Labelled photos from "images", an image-classification folder in MIKIHERSHCOVITZ/ProductPrediction. The possible labels are: cakes cupcakes snack cakes, candy, chips pretzels snacks, chocolate, cookies biscuits, popcorn peanuts seeds related snacks.

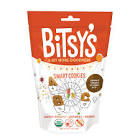
Label: cookies biscuits

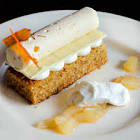
Label: cakes cupcakes snack cakes

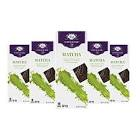
Label: chocolate

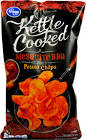
Label: chips pretzels snacks

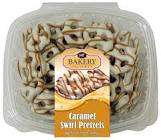
Label: popcorn peanuts seeds related snacks

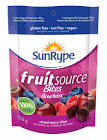
Label: candy
